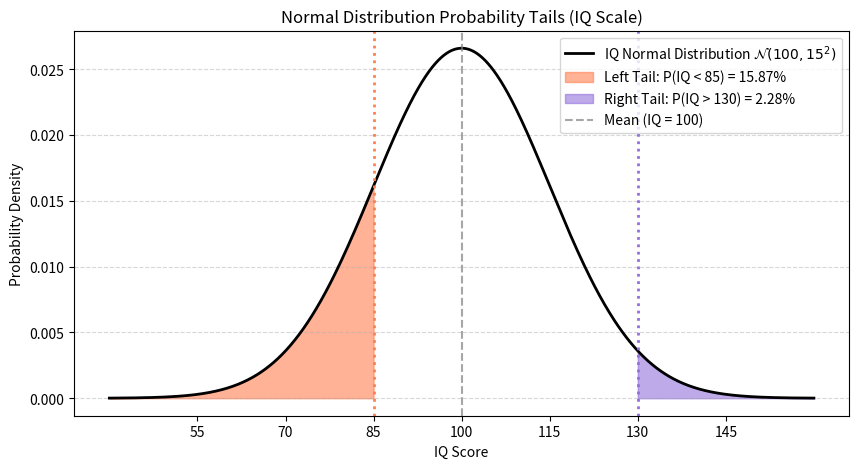

Recreate this plot in Python.
import numpy as np
from scipy import stats
import matplotlib.pyplot as plt

# 1. Theoretical Model (IQ Score Distribution: mean=100, std=15)
mu, sigma = 100, 15
iq = stats.norm(loc=mu, scale=sigma)

print("--- Theoretical IQ Probabilities & Percentiles ---")
print("P(IQ > 130) [Right Tail]:", round(1 - iq.cdf(130), 4))  # 0.0228 (Top ~2.3%)
print("P(IQ < 85)  [Left Tail] :", round(iq.cdf(85), 4))       # 0.1587 (Bottom ~15.9%)

# Percent Point Function (PPF) - Inverse CDF
# What IQ score marks the top 2.5%? (i.e., 97.5th percentile)
top_2_5_cutoff = round(iq.ppf(0.975), 1)
print(f"Top 2.5% Cutoff (97.5th Percentile): IQ {top_2_5_cutoff}")  # 129.4


# 2. Empirical Simulation (100,000 Simulated IQ Scores)
num_samples = 100_000
rng = np.random.default_rng(42)
simulated_iqs = rng.normal(loc=mu, scale=sigma, size=num_samples)

empirical_right_tail = np.mean(simulated_iqs > 130)
empirical_left_tail = np.mean(simulated_iqs < 85)
empirical_97_5_percentile = np.percentile(simulated_iqs, 97.5)

print("\n--- Empirical Results (100,000 Samples) ---")
print("Empirical P(IQ > 130):", round(empirical_right_tail, 4))
print("Empirical P(IQ < 85) :", round(empirical_left_tail, 4))
print(f"Empirical 97.5th Percentile Cutoff: IQ {round(empirical_97_5_percentile, 1)}")


# 3. Visualization of Probability Tails
x = np.linspace(mu - 4 * sigma, mu + 4 * sigma, 1000)
pdf = iq.pdf(x)

plt.figure(figsize=(10, 5))

# Plot full PDF curve
plt.plot(x, pdf, color='black', lw=2, label='IQ Normal Distribution $\mathcal{N}(100, 15^2)$')

# Shade Left Tail: IQ < 85
x_left = np.linspace(mu - 4 * sigma, 85, 200)
plt.fill_between(x_left, iq.pdf(x_left), color='coral', alpha=0.6, label='Left Tail: P(IQ < 85) = 15.87%')

# Shade Right Tail: IQ > 130
x_right = np.linspace(130, mu + 4 * sigma, 200)
plt.fill_between(x_right, iq.pdf(x_right), color='mediumpurple', alpha=0.6, label='Right Tail: P(IQ > 130) = 2.28%')

# Add threshold lines
plt.axvline(100, color='gray', linestyle='--', alpha=0.7, label='Mean (IQ = 100)')
plt.axvline(85, color='coral', linestyle=':', lw=2)
plt.axvline(130, color='mediumpurple', linestyle=':', lw=2)

plt.title('Normal Distribution Probability Tails (IQ Scale)')
plt.xlabel('IQ Score')
plt.ylabel('Probability Density')
plt.xticks([55, 70, 85, 100, 115, 130, 145])
plt.legend(loc='upper right')
plt.grid(axis='y', linestyle='--', alpha=0.5)
plt.show()
